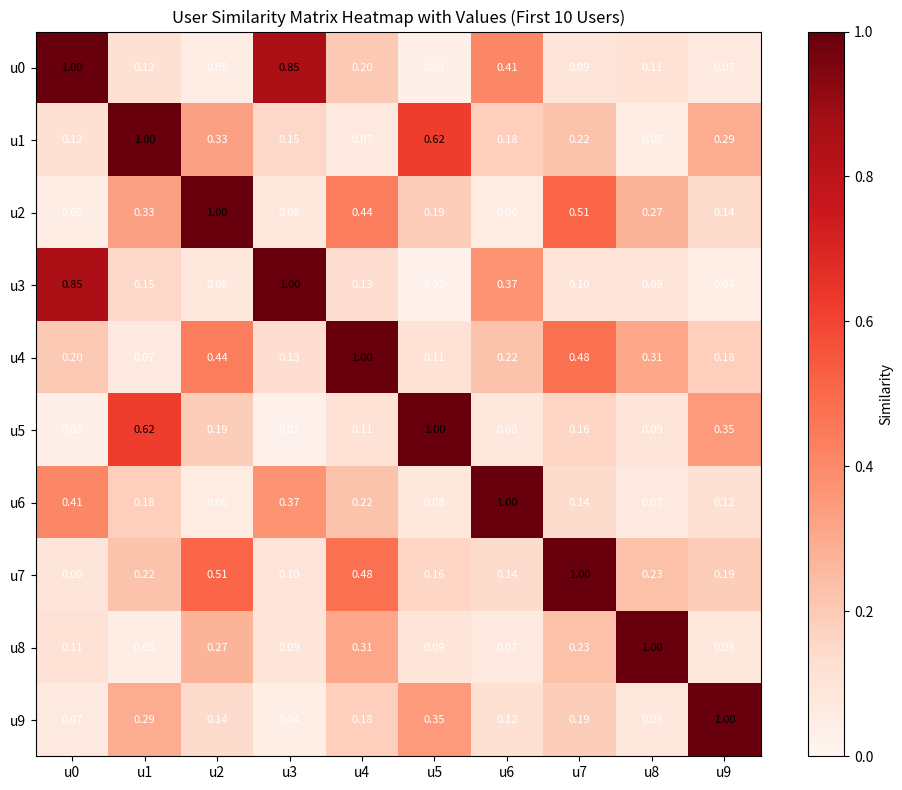

This figure's Python source:
import numpy as np
import matplotlib.pyplot as plt

# 相似度矩阵数据（10×10）
sim_matrix = np.array([
    [1.00, 0.12, 0.05, 0.85, 0.20, 0.03, 0.41, 0.09, 0.11, 0.07],
    [0.12, 1.00, 0.33, 0.15, 0.07, 0.62, 0.18, 0.22, 0.05, 0.29],
    [0.05, 0.33, 1.00, 0.08, 0.44, 0.19, 0.06, 0.51, 0.27, 0.14],
    [0.85, 0.15, 0.08, 1.00, 0.13, 0.02, 0.37, 0.10, 0.09, 0.04],
    [0.20, 0.07, 0.44, 0.13, 1.00, 0.11, 0.22, 0.48, 0.31, 0.18],
    [0.03, 0.62, 0.19, 0.02, 0.11, 1.00, 0.08, 0.16, 0.09, 0.35],
    [0.41, 0.18, 0.06, 0.37, 0.22, 0.08, 1.00, 0.14, 0.07, 0.12],
    [0.09, 0.22, 0.51, 0.10, 0.48, 0.16, 0.14, 1.00, 0.23, 0.19],
    [0.11, 0.05, 0.27, 0.09, 0.31, 0.09, 0.07, 0.23, 1.00, 0.08],
    [0.07, 0.29, 0.14, 0.04, 0.18, 0.35, 0.12, 0.19, 0.08, 1.00]
])

plt.figure(figsize=(10, 8))
ax = plt.gca()

# 绘制热力图，选择颜色映射（例如'Reds'或'coolwarm'）
im = ax.imshow(sim_matrix, cmap='Reds', vmin=0, vmax=1, interpolation='nearest')

# 添加颜色条
plt.colorbar(im, label='Similarity')

# 设置坐标轴标签
users = [f'u{i}' for i in range(10)]
ax.set_xticks(range(10))
ax.set_yticks(range(10))
ax.set_xticklabels(users)
ax.set_yticklabels(users)

# 在每个格子中添加数值
for i in range(10):
    for j in range(10):
        text = ax.text(j, i, f'{sim_matrix[i, j]:.2f}',
                       ha="center", va="center",
                       color="white" if sim_matrix[i, j] < 0.6 else "black",  # 自动调整文字颜色
                       fontsize=8)

plt.title('User Similarity Matrix Heatmap with Values (First 10 Users)')
plt.tight_layout()
plt.savefig('user_similarity_heatmap_with_values.png', dpi=300)
plt.show()
